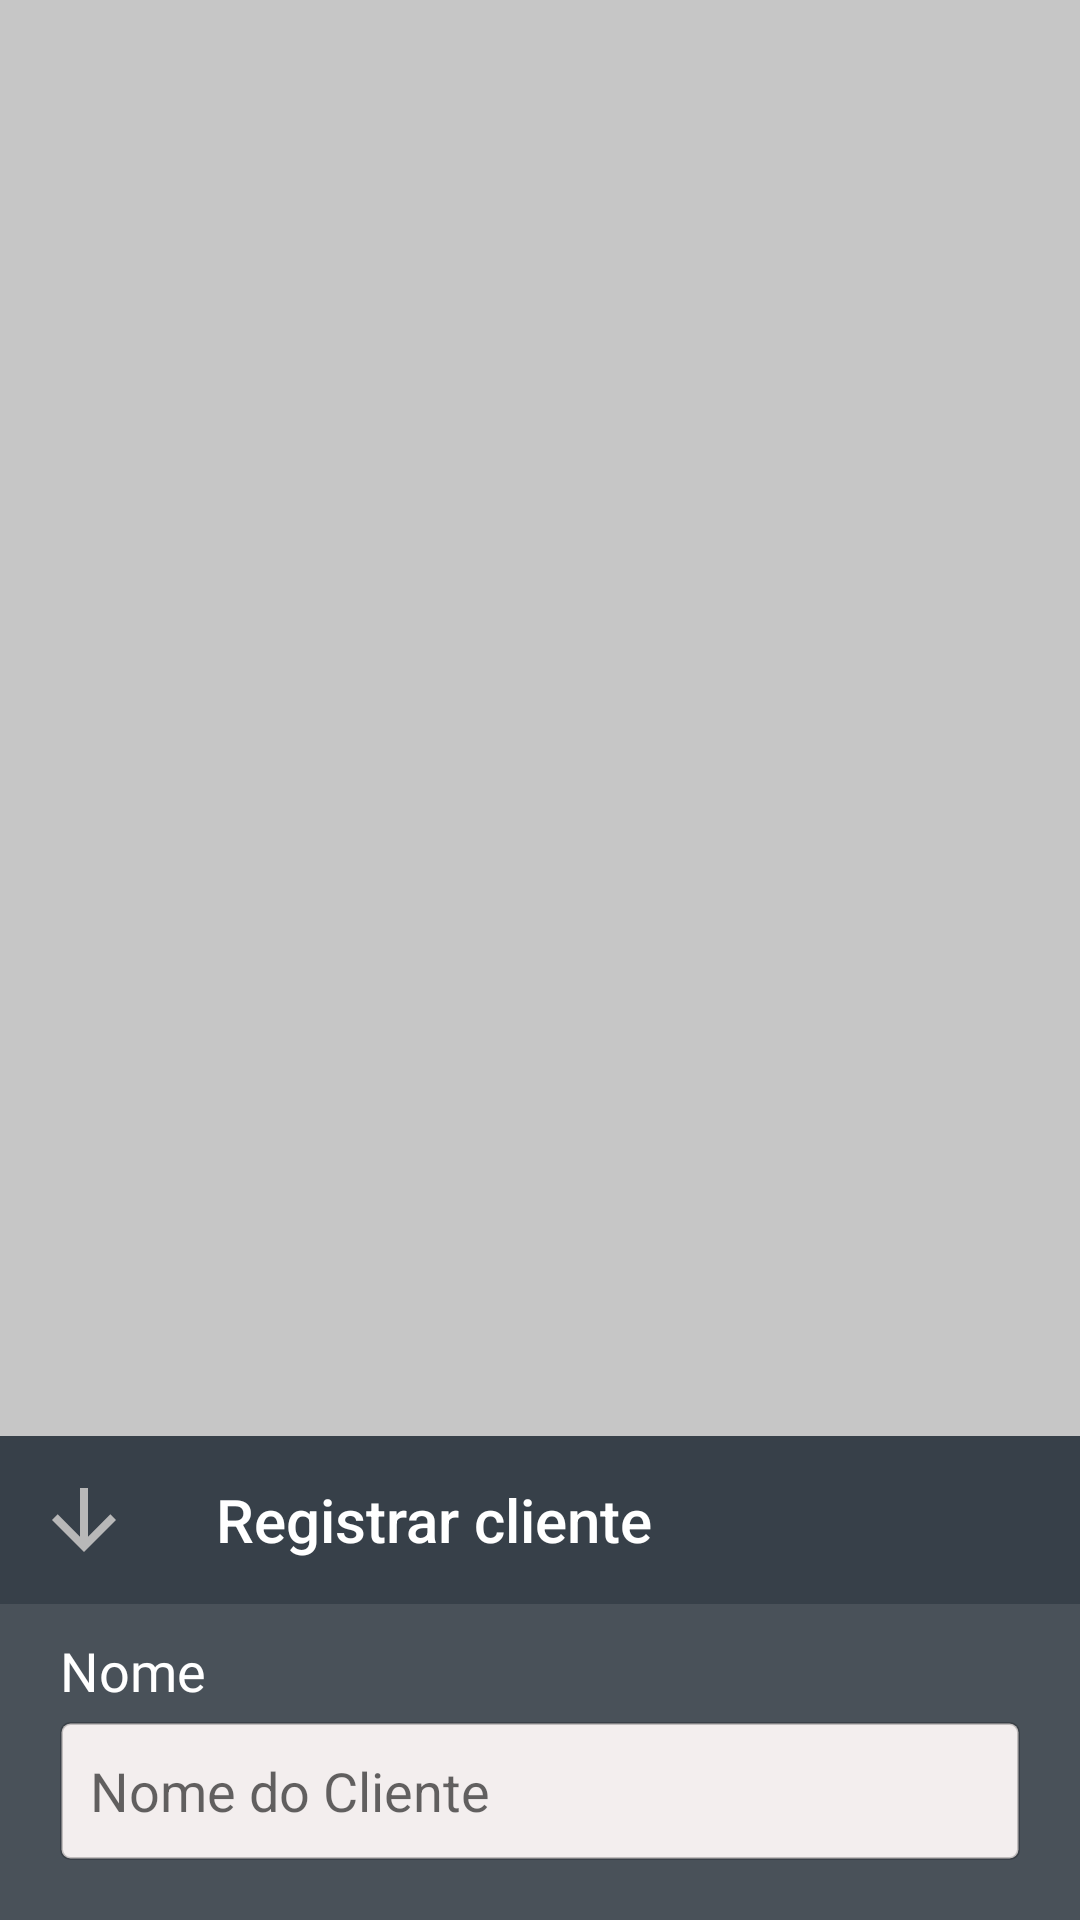

Android layout source for this screen:
<!-- AndroidManifest.xml: application theme AppTheme -->
<!-- res/layout/dialog_customer_new.xml -->
<?xml version="1.0" encoding="utf-8"?>
<android.support.constraint.ConstraintLayout xmlns:android="http://schemas.android.com/apk/res/android"
    xmlns:app="http://schemas.android.com/apk/res-auto"
    xmlns:tools="http://schemas.android.com/tools"
    android:layout_width="match_parent"
    android:layout_height="match_parent"
    android:background="@color/transparent_black"
    android:fillViewport="true"
    tools:context=".view.dialog.customer.CustomerDialog">

    <android.support.constraint.ConstraintLayout
        android:layout_width="match_parent"
        android:layout_height="match_parent">

        <android.support.constraint.ConstraintLayout
            android:id="@+id/constDialog"
            android:layout_width="0dp"
            android:layout_height="wrap_content"
            android:paddingBottom="20dp"
            android:background="@drawable/shape_customer_dialog"
            app:layout_constraintBottom_toBottomOf="parent"
            app:layout_constraintEnd_toEndOf="parent"
            app:layout_constraintStart_toStartOf="parent">

            <android.support.v7.widget.Toolbar
                app:title="@string/dialog_customer_register"
                app:titleTextColor="@color/white"
                android:id="@+id/toolbar"
                android:layout_width="0dp"
                android:layout_height="wrap_content"
                android:background="@color/arenic"
                app:layout_constraintEnd_toEndOf="parent"
                app:layout_constraintStart_toStartOf="parent"
                app:layout_constraintTop_toTopOf="parent"
                app:navigationIcon="@drawable/ic_arrow_down_32dp" />

            <TextView
                android:id="@+id/title"
                style="@style/RobotoWhite"
                android:layout_width="0dp"
                android:layout_height="wrap_content"
                android:layout_marginStart="20dp"
                android:layout_marginTop="10dp"
                android:text="@string/dialog_customer_client"
                app:layout_constraintEnd_toEndOf="parent"
                app:layout_constraintStart_toStartOf="parent"
                app:layout_constraintTop_toBottomOf="@id/toolbar" />

            <EditText
                android:id="@+id/etClientName"
                style="@style/EditText.Form"
                android:layout_marginTop="5dp"
                android:hint="@string/dialog_customer_client_hint"
                android:inputType="text"
                app:layout_constraintEnd_toEndOf="parent"
                app:layout_constraintStart_toStartOf="parent"
                app:layout_constraintTop_toBottomOf="@id/title"
                tools:ignore="Autofill" />

            <Button
                android:visibility="gone"
                android:layout_marginTop="15dp"
                android:id="@+id/btnDeleteClient"
                style="@style/Button.Delete"
                android:layout_marginStart="20dp"
                android:layout_marginEnd="20dp"
                android:text="@string/dialog_spending_btn_delete"
                app:layout_constraintBottom_toBottomOf="parent"
                app:layout_constraintEnd_toEndOf="parent"
                app:layout_constraintStart_toStartOf="parent"
                app:layout_constraintTop_toBottomOf="@id/etClientName" />

        </android.support.constraint.ConstraintLayout>

    </android.support.constraint.ConstraintLayout>

</android.support.constraint.ConstraintLayout>
<!-- resources referenced by this layout -->
<resources>
  <color name="arenic">#374049</color>
  <color name="transparent_black">#35000000</color>
  <color name="white">#ffffff</color>
  <!-- drawable ic_arrow_down_32dp (drawable) -->
  <vector android:height="32dp" android:tint="#B8B8B8"
      android:viewportHeight="24.0" android:viewportWidth="24.0"
      android:width="32dp" xmlns:android="http://schemas.android.com/apk/res/android">
      <path android:fillColor="#010101" android:pathData="M20,12l-1.41,-1.41L13,16.17V4h-2v12.17l-5.58,-5.59L4,12l8,8 8,-8z"/>
  </vector>
  <!-- drawable shape_customer_dialog (drawable) -->
  <?xml version="1.0" encoding="utf-8"?>
  <shape xmlns:android="http://schemas.android.com/apk/res/android">
      <corners android:topLeftRadius="5dp" android:topRightRadius="5dp"/>
      <solid android:color="@color/arenic_1"/>
  </shape>
  <string name="dialog_customer_client">Nome</string>
  <string name="dialog_customer_client_hint">Nome do Cliente</string>
  <string name="dialog_customer_register">Registrar cliente</string>
  <string name="dialog_spending_btn_delete">Deletar</string>
  <style name="Button.Delete">
          <item name="android:background">@drawable/shape_button_delete</item>
          <item name="android:textColor">@color/white</item>
          <item name="android:fontFamily">@font/roboto</item>
          <item name="android:textSize">16sp</item>
          <item name="android:textAllCaps">false</item>
      </style>
  <style name="EditText.Form">
          <item name="android:background">@drawable/shape_form_edittext</item>
          <item name="android:layout_marginStart">20dp</item>
          <item name="android:layout_marginEnd">20dp</item>
      </style>
  <style name="RobotoWhite" parent="CustomLabel.Roboto">
          <item name="android:textColor">@color/white</item>
      </style>
  <style name="AppTheme" parent="Theme.AppCompat.Light.NoActionBar">
          
          <item name="colorPrimary">@color/colorPrimary</item>
          <item name="colorPrimaryDark">@color/colorPrimaryDark</item>
          <item name="colorAccent">@color/colorAccent</item>
      </style>
  <color name="arenic_1">#495159</color>
  <!-- drawable shape_button_delete (drawable) -->
  <?xml version="1.0" encoding="utf-8"?>
  <selector xmlns:android="http://schemas.android.com/apk/res/android">
      <item android:state_enabled="true" android:drawable="@drawable/shape_button_delete_enable"/>
      <item android:state_enabled="false" android:drawable="@drawable/shape_button_register_disable"/>
  </selector>
  <!-- drawable shape_form_edittext (drawable) -->
  <?xml version="1.0" encoding="utf-8"?>
  <shape xmlns:android="http://schemas.android.com/apk/res/android">
      <solid android:color="@color/highly_light_black"/>
      <stroke android:width="1dp" android:color="@color/transparent_black"/>
      <corners android:radius="3dp"/>
  </shape>
  <style name="CustomLabel.Roboto">
          <item name="android:fontFamily">@font/roboto</item>
      </style>
  <color name="colorPrimary">#FFE500</color>
  <color name="colorPrimaryDark">#374049</color>
  <color name="colorAccent">#FFA400</color>
  <!-- drawable shape_button_delete_enable (drawable) -->
  <?xml version="1.0" encoding="utf-8"?>
  <shape xmlns:android="http://schemas.android.com/apk/res/android">
      <solid android:color="@color/spartan_red"/>
      <corners android:radius="5dp"/>
  </shape>
  <color name="highly_light_black">#F3EEEE</color>
  <color name="spartan_red">#9B0C0C</color>
</resources>
